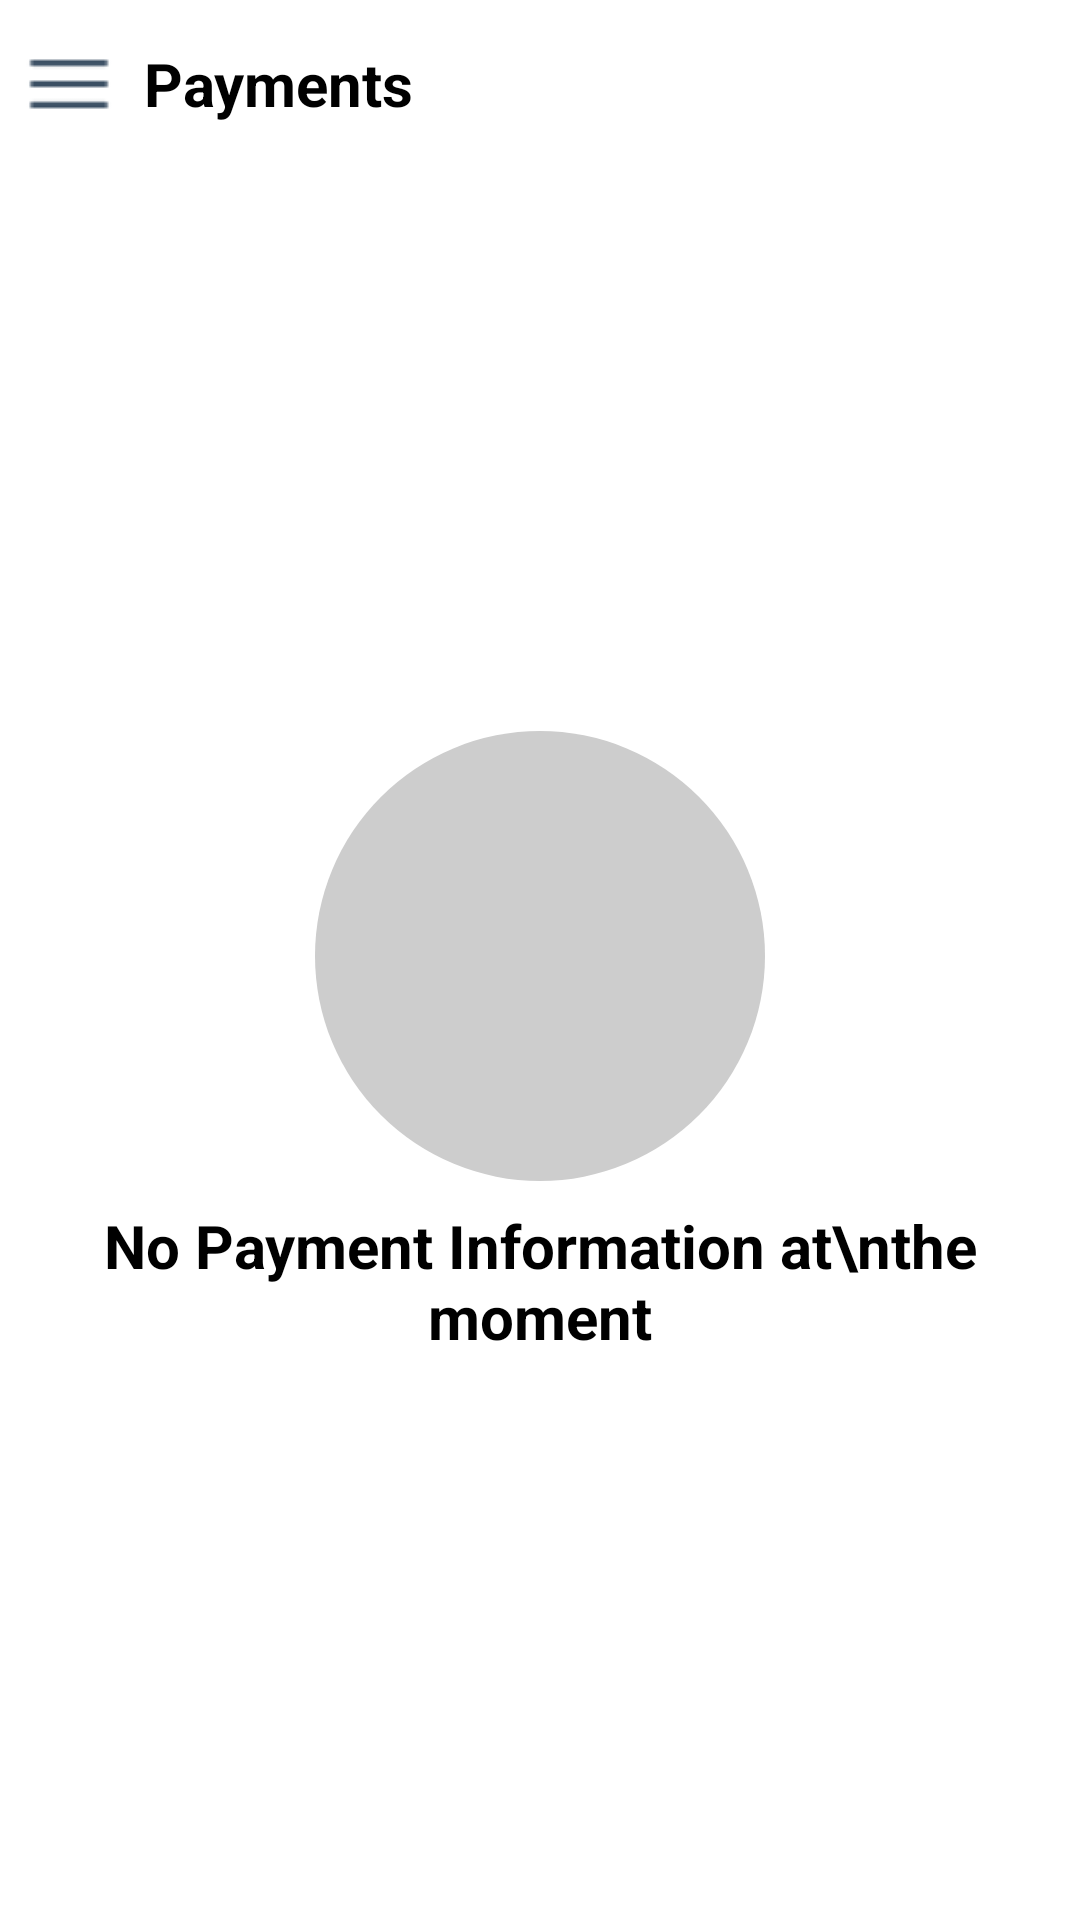

Write the Android layout XML for this screen, with the resource values it uses.
<!-- AndroidManifest.xml: application theme Theme.SukhiLocationBasedApp -->
<!-- res/layout/activity_payment.xml -->
<?xml version="1.0" encoding="utf-8"?>
<androidx.constraintlayout.widget.ConstraintLayout xmlns:android="http://schemas.android.com/apk/res/android"
    xmlns:app="http://schemas.android.com/apk/res-auto"
    xmlns:tools="http://schemas.android.com/tools"
    android:layout_width="match_parent"
    android:layout_height="match_parent"
    tools:context="com.moutamid.quickdrop.customer.PaymentActivity">
    <LinearLayout
        android:layout_width="0dp"
        android:layout_height="?actionBarSize"
        android:orientation="horizontal"
        app:layout_constraintTop_toTopOf="parent"
        app:layout_constraintLeft_toLeftOf="parent"
        app:layout_constraintRight_toRightOf="parent"
        android:gravity="center_vertical"
        android:padding="8dp"
        android:id="@+id/toolbar">

        <ImageView
            android:layout_width="wrap_content"
            android:layout_height="wrap_content"
            android:id="@+id/menu"
            android:src="@drawable/menu"/>

        <TextView
            android:layout_width="match_parent"
            android:layout_height="wrap_content"
            android:text="Payments"
            android:layout_marginLeft="10dp"
            android:textStyle="bold"
            android:textColor="@android:color/black"
            android:textSize="20sp"/>
    </LinearLayout>

    <androidx.recyclerview.widget.RecyclerView
        android:layout_width="0dp"
        android:layout_height="0dp"
        android:id="@+id/recyclerView"
        android:visibility="gone"
        app:layout_constraintTop_toBottomOf="@+id/toolbar"
        app:layout_constraintLeft_toLeftOf="parent"
        app:layout_constraintRight_toRightOf="parent"
        app:layout_constraintBottom_toBottomOf="parent"/>

    <LinearLayout
        android:layout_width="0dp"
        android:layout_height="0dp"
        app:layout_constraintTop_toBottomOf="@+id/toolbar"
        app:layout_constraintLeft_toLeftOf="parent"
        app:layout_constraintRight_toRightOf="parent"
        app:layout_constraintBottom_toBottomOf="parent"
        android:orientation="vertical"
        android:id="@+id/no_data_layout"
        android:gravity="center">

        <ImageView
            android:layout_width="150dp"
            android:layout_height="150dp"
            android:padding="10dp"
            android:src="@drawable/ic_baseline_notifications_none_24"
            android:background="@drawable/back_border"/>

        <TextView
            android:layout_width="wrap_content"
            android:layout_height="wrap_content"
            android:gravity="center"
            android:layout_marginTop="8dp"
            android:textSize="20sp"
            android:textColor="@color/black"
            android:textStyle="bold"
            android:text="No Payment Information at\nthe moment"/>

    </LinearLayout>

</androidx.constraintlayout.widget.ConstraintLayout>
<!-- resources referenced by this layout -->
<resources>
  <color name="black">#FF000000</color>
  <!-- drawable back_border (drawable) -->
  <?xml version="1.0" encoding="utf-8"?>
  <shape xmlns:android="http://schemas.android.com/apk/res/android"
      android:shape="oval" >
  
      <solid android:color="#cdcdcd" />
  
  
  </shape>
  <!-- drawable menu: png bitmap (drawable, 338 bytes) -->
  <style name="Theme.SukhiLocationBasedApp" parent="Theme.MaterialComponents.Light.NoActionBar">
          
          <item name="colorPrimary">@color/purple_500</item>
          <item name="colorPrimaryVariant">@color/purple_700</item>
          <item name="colorOnPrimary">@color/white</item>
          
          <item name="colorSecondary">@color/teal_200</item>
          <item name="colorSecondaryVariant">@color/teal_700</item>
          <item name="colorOnSecondary">@color/black</item>
          
          <item name="android:statusBarColor" tools:targetApi="l">?attr/colorPrimaryVariant</item>
          
      </style>
  <color name="purple_500">#C4C4C4</color>
  <color name="purple_700">#12314E</color>
  <color name="white">#FFFFFFFF</color>
  <color name="teal_200">#E8E726</color>
  <color name="teal_700">#FF018786</color>
</resources>
